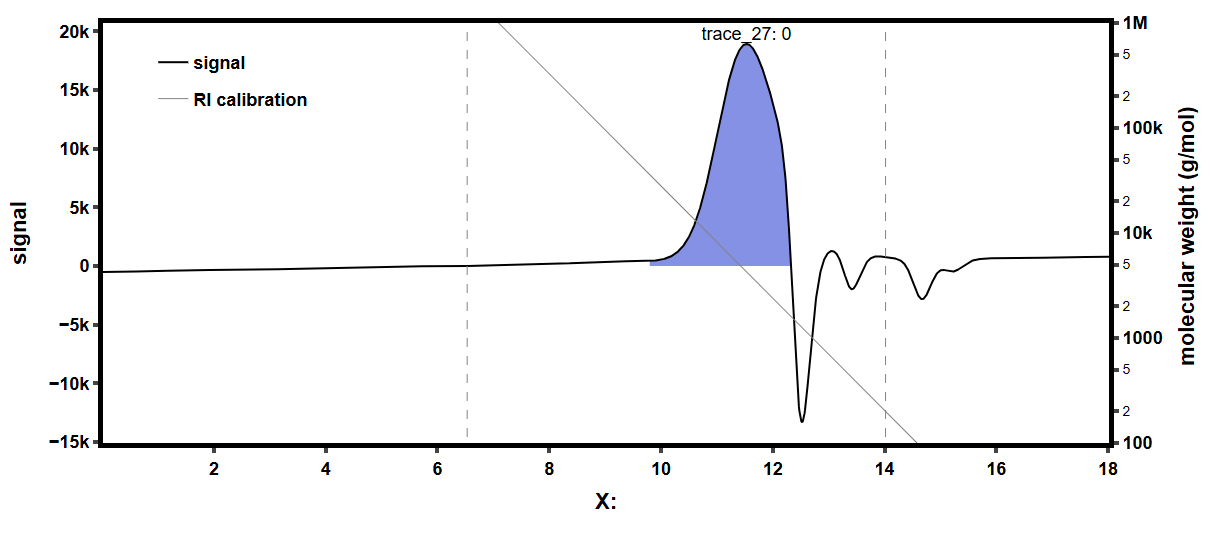

The data file committed next to this chart (first rows):
0, 60.52
0.007215, 61.31
0.01443, 61.98
0.02165, 62.66
0.02886, 63.39
0.03608, 64.06
0.04329, 64.74
0.05051, 65.36
0.05772, 65.92
0.06494, 66.25
0.07215, 66.31
0.07937, 66.14
0.08658, 65.64
0.0938, 64.85
0.101, 63.78
0.1082, 62.49
0.1154, 61.2
0.1227, 60.07
0.1299, 59.17
0.1371, 58.61
0.1443, 58.5
0.1515, 58.78
0.1587, 59.45
0.166, 60.47
0.1732, 61.76
0.1804, 63.16
0.1876, 64.63
0.1948, 66.09
0.202, 67.55
0.2092, 69.01
0.2165, 70.47
0.2237, 71.93
0.2309, 73.34
0.2381, 74.85
0.2453, 76.31
0.2525, 77.83
0.2598, 79.24
0.267, 80.7
0.2742, 82.05
0.2814, 83.4
0.2886, 84.58
0.2958, 85.81
0.303, 86.88
0.3103, 88
0.3175, 89.07
0.3247, 90.14
0.3319, 91.1
0.3391, 92.11
0.3463, 93.12
0.3536, 94.02
0.3608, 95.03
0.368, 95.98
0.3752, 97.05
0.3824, 98.01
0.3896, 99.08
0.3968, 100.1
0.4041, 101.2
0.4113, 102.1
0.4185, 103.1
0.4257, 104.1
0.4329, 105
... 2,437 more rows
